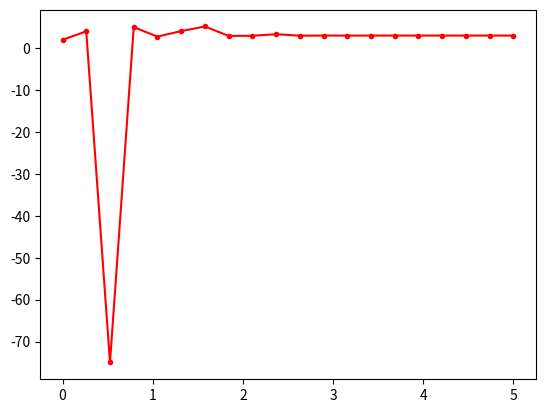

Generate this figure with matplotlib:
import numpy as np
#import matlibplot.pyplot as plt
import matplotlib.pyplot as plt
def f(x):
	return x**2-2*x-3
u=np.linspace(0,1,20)
u[0]=2
u[1]=4
for i in range(18):
	u[i+2]=u[i-1]-(f(u[i-1])*(u[i-1]-u[i-2]))/(f(u[i-1])-f(u[i-2]))
print(u)
t=np.linspace(0,5,20)
plt.plot(t,u,"r.-")
plt.show()
